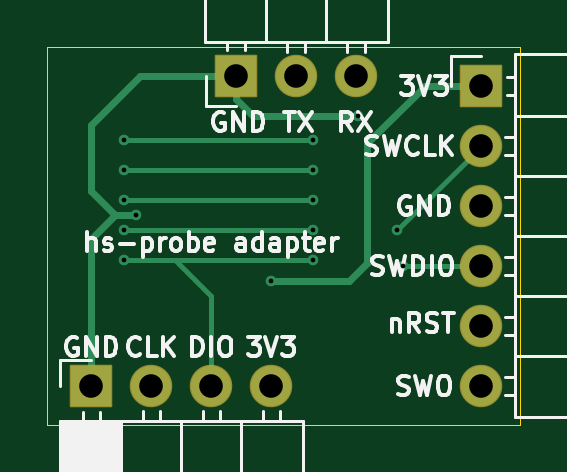
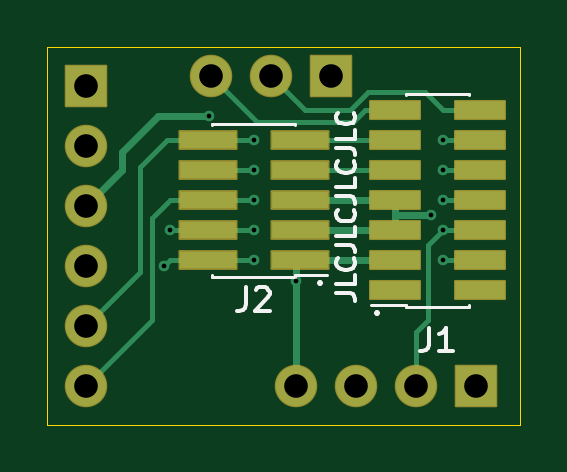
Circuit board: 8 layer files. Board 20.0 x 16.0 mm.
- bottom_copper: hs-probe-adapter-B_Cu.gbr (6803 bytes)
- bottom_mask: hs-probe-adapter-B_Mask.gbr (2470 bytes)
- bottom_silk: hs-probe-adapter-B_Silkscreen.gbr (4638 bytes)
- outline: hs-probe-adapter-Edge_Cuts.gbr (681 bytes)
- top_copper: hs-probe-adapter-F_Cu.gbr (3524 bytes)
- top_mask: hs-probe-adapter-F_Mask.gbr (1640 bytes)
- top_silk: hs-probe-adapter-F_Silkscreen.gbr (20899 bytes)
- drill: hs-probe-adapter.drl (769 bytes)

=== bottom_copper: hs-probe-adapter-B_Cu.gbr (6803 bytes, source omitted) ===
=== bottom_mask: hs-probe-adapter-B_Mask.gbr (2470 bytes, source withheld) ===
=== bottom_silk: hs-probe-adapter-B_Silkscreen.gbr ===
%TF.GenerationSoftware,KiCad,Pcbnew,6.0.0*%
%TF.CreationDate,2022-01-23T14:48:09+02:00*%
%TF.ProjectId,hs-probe-adapter,68732d70-726f-4626-952d-616461707465,rev?*%
%TF.SameCoordinates,Original*%
%TF.FileFunction,Legend,Bot*%
%TF.FilePolarity,Positive*%
%FSLAX46Y46*%
G04 Gerber Fmt 4.6, Leading zero omitted, Abs format (unit mm)*
G04 Created by KiCad (PCBNEW 6.0.0) date 2022-01-23 14:48:09*
%MOMM*%
%LPD*%
G01*
G04 APERTURE LIST*
%ADD10C,0.150000*%
%ADD11C,0.120000*%
G04 APERTURE END LIST*
D10*
X44761095Y-51447238D02*
X44189666Y-51447238D01*
X44075380Y-51485333D01*
X43999190Y-51561523D01*
X43961095Y-51675809D01*
X43961095Y-51752000D01*
X43961095Y-50685333D02*
X43961095Y-51066285D01*
X44761095Y-51066285D01*
X44037285Y-49961523D02*
X43999190Y-49999619D01*
X43961095Y-50113904D01*
X43961095Y-50190095D01*
X43999190Y-50304380D01*
X44075380Y-50380571D01*
X44151571Y-50418666D01*
X44303952Y-50456761D01*
X44418238Y-50456761D01*
X44570619Y-50418666D01*
X44646809Y-50380571D01*
X44723000Y-50304380D01*
X44761095Y-50190095D01*
X44761095Y-50113904D01*
X44723000Y-49999619D01*
X44684904Y-49961523D01*
X44761095Y-49390095D02*
X44189666Y-49390095D01*
X44075380Y-49428190D01*
X43999190Y-49504380D01*
X43961095Y-49618666D01*
X43961095Y-49694857D01*
X43961095Y-48628190D02*
X43961095Y-49009142D01*
X44761095Y-49009142D01*
X44037285Y-47904380D02*
X43999190Y-47942476D01*
X43961095Y-48056761D01*
X43961095Y-48132952D01*
X43999190Y-48247238D01*
X44075380Y-48323428D01*
X44151571Y-48361523D01*
X44303952Y-48399619D01*
X44418238Y-48399619D01*
X44570619Y-48361523D01*
X44646809Y-48323428D01*
X44723000Y-48247238D01*
X44761095Y-48132952D01*
X44761095Y-48056761D01*
X44723000Y-47942476D01*
X44684904Y-47904380D01*
X44761095Y-47332952D02*
X44189666Y-47332952D01*
X44075380Y-47371047D01*
X43999190Y-47447238D01*
X43961095Y-47561523D01*
X43961095Y-47637714D01*
X43961095Y-46571047D02*
X43961095Y-46952000D01*
X44761095Y-46952000D01*
X44037285Y-45847238D02*
X43999190Y-45885333D01*
X43961095Y-45999619D01*
X43961095Y-46075809D01*
X43999190Y-46190095D01*
X44075380Y-46266285D01*
X44151571Y-46304380D01*
X44303952Y-46342476D01*
X44418238Y-46342476D01*
X44570619Y-46304380D01*
X44646809Y-46266285D01*
X44723000Y-46190095D01*
X44761095Y-46075809D01*
X44761095Y-45999619D01*
X44723000Y-45885333D01*
X44684904Y-45847238D01*
X44761095Y-45275809D02*
X44189666Y-45275809D01*
X44075380Y-45313904D01*
X43999190Y-45390095D01*
X43961095Y-45504380D01*
X43961095Y-45580571D01*
X43961095Y-44513904D02*
X43961095Y-44894857D01*
X44761095Y-44894857D01*
X44037285Y-43790095D02*
X43999190Y-43828190D01*
X43961095Y-43942476D01*
X43961095Y-44018666D01*
X43999190Y-44132952D01*
X44075380Y-44209142D01*
X44151571Y-44247238D01*
X44303952Y-44285333D01*
X44418238Y-44285333D01*
X44570619Y-44247238D01*
X44646809Y-44209142D01*
X44723000Y-44132952D01*
X44761095Y-44018666D01*
X44761095Y-43942476D01*
X44723000Y-43828190D01*
X44684904Y-43790095D01*
X45466000Y-50958714D02*
X45504095Y-50996809D01*
X45466000Y-51034904D01*
X45427904Y-50996809D01*
X45466000Y-50958714D01*
X45466000Y-51034904D01*
X43053000Y-52228714D02*
X43091095Y-52266809D01*
X43053000Y-52304904D01*
X43014904Y-52266809D01*
X43053000Y-52228714D01*
X43053000Y-52304904D01*
%TO.C,J1*%
X40833333Y-52897380D02*
X40833333Y-53611666D01*
X40880952Y-53754523D01*
X40976190Y-53849761D01*
X41119047Y-53897380D01*
X41214285Y-53897380D01*
X39833333Y-53897380D02*
X40404761Y-53897380D01*
X40119047Y-53897380D02*
X40119047Y-52897380D01*
X40214285Y-53040238D01*
X40309523Y-53135476D01*
X40404761Y-53183095D01*
%TO.C,J2*%
X48593333Y-51187380D02*
X48593333Y-51901666D01*
X48640952Y-52044523D01*
X48736190Y-52139761D01*
X48879047Y-52187380D01*
X48974285Y-52187380D01*
X48164761Y-51282619D02*
X48117142Y-51235000D01*
X48021904Y-51187380D01*
X47783809Y-51187380D01*
X47688571Y-51235000D01*
X47640952Y-51282619D01*
X47593333Y-51377857D01*
X47593333Y-51473095D01*
X47640952Y-51615952D01*
X48212380Y-52187380D01*
X47593333Y-52187380D01*
D11*
%TO.C,J1*%
X39170000Y-43055000D02*
X39170000Y-42995000D01*
X41830000Y-52005000D02*
X41830000Y-51945000D01*
X39170000Y-52005000D02*
X39170000Y-51945000D01*
X41830000Y-51945000D02*
X43290000Y-51945000D01*
X39170000Y-52005000D02*
X41830000Y-52005000D01*
X41830000Y-43055000D02*
X41830000Y-42995000D01*
X39170000Y-42995000D02*
X41830000Y-42995000D01*
%TO.C,J2*%
X46495000Y-44265000D02*
X50025000Y-44265000D01*
X50025000Y-44330000D02*
X50025000Y-44265000D01*
X46495000Y-50735000D02*
X46495000Y-50670000D01*
X46495000Y-44330000D02*
X46495000Y-44265000D01*
X50025000Y-50735000D02*
X50025000Y-50670000D01*
X46495000Y-50735000D02*
X50025000Y-50735000D01*
X45170000Y-50670000D02*
X46495000Y-50670000D01*
%TD*%
M02*

=== outline: hs-probe-adapter-Edge_Cuts.gbr ===
%TF.GenerationSoftware,KiCad,Pcbnew,6.0.0*%
%TF.CreationDate,2022-01-23T14:48:09+02:00*%
%TF.ProjectId,hs-probe-adapter,68732d70-726f-4626-952d-616461707465,rev?*%
%TF.SameCoordinates,Original*%
%TF.FileFunction,Profile,NP*%
%FSLAX46Y46*%
G04 Gerber Fmt 4.6, Leading zero omitted, Abs format (unit mm)*
G04 Created by KiCad (PCBNEW 6.0.0) date 2022-01-23 14:48:09*
%MOMM*%
%LPD*%
G01*
G04 APERTURE LIST*
%TA.AperFunction,Profile*%
%ADD10C,0.050000*%
%TD*%
G04 APERTURE END LIST*
D10*
X37000000Y-57000000D02*
X37000000Y-41000000D01*
X57000000Y-41000000D02*
X57000000Y-57000000D01*
X37000000Y-41000000D02*
X57000000Y-41000000D01*
X57000000Y-57000000D02*
X37000000Y-57000000D01*
M02*

=== top_copper: hs-probe-adapter-F_Cu.gbr ===
%TF.GenerationSoftware,KiCad,Pcbnew,6.0.0*%
%TF.CreationDate,2022-01-23T14:48:09+02:00*%
%TF.ProjectId,hs-probe-adapter,68732d70-726f-4626-952d-616461707465,rev?*%
%TF.SameCoordinates,Original*%
%TF.FileFunction,Copper,L1,Top*%
%TF.FilePolarity,Positive*%
%FSLAX46Y46*%
G04 Gerber Fmt 4.6, Leading zero omitted, Abs format (unit mm)*
G04 Created by KiCad (PCBNEW 6.0.0) date 2022-01-23 14:48:09*
%MOMM*%
%LPD*%
G01*
G04 APERTURE LIST*
%TA.AperFunction,ComponentPad*%
%ADD10R,1.700000X1.700000*%
%TD*%
%TA.AperFunction,ComponentPad*%
%ADD11O,1.700000X1.700000*%
%TD*%
%TA.AperFunction,ViaPad*%
%ADD12C,0.450000*%
%TD*%
%TA.AperFunction,Conductor*%
%ADD13C,0.200000*%
%TD*%
%TA.AperFunction,Conductor*%
%ADD14C,0.300000*%
%TD*%
G04 APERTURE END LIST*
D10*
%TO.P,J3,1,Pin_1*%
%TO.N,/GND*%
X45000012Y-42250004D03*
D11*
%TO.P,J3,2,Pin_2*%
%TO.N,/T_VCP_TX*%
X47540012Y-42250004D03*
%TO.P,J3,3,Pin_3*%
%TO.N,/T_VCP_RX*%
X50080012Y-42250004D03*
%TD*%
D10*
%TO.P,J5,1,Pin_1*%
%TO.N,/GND*%
X38862000Y-55372000D03*
D11*
%TO.P,J5,2,Pin_2*%
%TO.N,/T_SWCLK*%
X41402000Y-55372000D03*
%TO.P,J5,3,Pin_3*%
%TO.N,/T_SWDIO*%
X43942000Y-55372000D03*
%TO.P,J5,4,Pin_4*%
%TO.N,/T_VCC*%
X46482000Y-55372000D03*
%TD*%
D10*
%TO.P,J4,1,Pin_1*%
%TO.N,/T_VCC*%
X55350000Y-42650000D03*
D11*
%TO.P,J4,2,Pin_2*%
%TO.N,/T_SWCLK*%
X55350000Y-45190000D03*
%TO.P,J4,3,Pin_3*%
%TO.N,/GND*%
X55350000Y-47730000D03*
%TO.P,J4,4,Pin_4*%
%TO.N,/T_SWDIO*%
X55350000Y-50270000D03*
%TO.P,J4,5,Pin_5*%
%TO.N,/T_NRST*%
X55350000Y-52810000D03*
%TO.P,J4,6,Pin_6*%
%TO.N,/T_SWO*%
X55350000Y-55350000D03*
%TD*%
D12*
%TO.N,/T_NRST*%
X40259000Y-44958000D03*
X48260000Y-44958000D03*
%TO.N,/T_JTDI*%
X40259000Y-46228000D03*
X48260000Y-46228000D03*
%TO.N,/T_SWO*%
X40259000Y-47498000D03*
X48260000Y-47498000D03*
%TO.N,/GND*%
X40767000Y-48133000D03*
X50165000Y-43942000D03*
%TO.N,/T_SWCLK*%
X48260000Y-48768000D03*
X40259000Y-48768000D03*
X51816000Y-48768000D03*
%TO.N,/T_SWDIO*%
X52048000Y-50270000D03*
X40259000Y-50038000D03*
X48260000Y-50038000D03*
%TO.N,/T_VCC*%
X46482000Y-50927000D03*
%TD*%
D13*
%TO.N,/T_NRST*%
X48260000Y-44958000D02*
X40259000Y-44958000D01*
%TO.N,/T_JTDI*%
X48260000Y-46228000D02*
X40259000Y-46228000D01*
%TO.N,/T_SWO*%
X40259000Y-47498000D02*
X48260000Y-47498000D01*
D14*
%TO.N,/GND*%
X39878000Y-48133000D02*
X38862000Y-49149000D01*
X45720000Y-43942000D02*
X45000000Y-43222000D01*
X40935000Y-42250000D02*
X45000000Y-42250000D01*
X45000000Y-43222000D02*
X45000000Y-42250000D01*
X38862000Y-44323000D02*
X40935000Y-42250000D01*
X40767000Y-48133000D02*
X39878000Y-48133000D01*
X38862000Y-47117000D02*
X38862000Y-44323000D01*
X39878000Y-48133000D02*
X38862000Y-47117000D01*
X38862000Y-53467000D02*
X38862000Y-55372000D01*
X50165000Y-43942000D02*
X45720000Y-43942000D01*
X38862000Y-49149000D02*
X38862000Y-53467000D01*
D13*
%TO.N,/T_SWCLK*%
X40259000Y-48768000D02*
X48260000Y-48768000D01*
X51816000Y-48768000D02*
X55350000Y-45234000D01*
X55350000Y-45234000D02*
X55350000Y-45190000D01*
%TO.N,/T_SWDIO*%
X42418000Y-50038000D02*
X43942000Y-51562000D01*
X41783000Y-50038000D02*
X40259000Y-50038000D01*
X48260000Y-50038000D02*
X41783000Y-50038000D01*
X52048000Y-50270000D02*
X55350000Y-50270000D01*
X43942000Y-51562000D02*
X43942000Y-55372000D01*
X41783000Y-50038000D02*
X42418000Y-50038000D01*
D14*
%TO.N,/T_VCC*%
X46482000Y-50927000D02*
X49784000Y-50927000D01*
X52981000Y-42650000D02*
X55350000Y-42650000D01*
X50546000Y-45085000D02*
X52981000Y-42650000D01*
X50546000Y-50165000D02*
X50546000Y-45085000D01*
X49784000Y-50927000D02*
X50546000Y-50165000D01*
%TD*%
M02*

=== top_mask: hs-probe-adapter-F_Mask.gbr (1640 bytes, source withheld) ===
=== top_silk: hs-probe-adapter-F_Silkscreen.gbr (20899 bytes, source omitted) ===
=== drill: hs-probe-adapter.drl ===
M48
; DRILL file {KiCad 6.0.0} date Sun 23 Jan 2022 02:48:16 PM EET
; FORMAT={-:-/ absolute / inch / decimal}
; #@! TF.CreationDate,2022-01-23T14:48:16+02:00
; #@! TF.GenerationSoftware,Kicad,Pcbnew,6.0.0
; #@! TF.FileFunction,MixedPlating,1,2
FMAT,2
INCH
; #@! TA.AperFunction,Plated,PTH,ViaDrill
T1C0.0079
; #@! TA.AperFunction,Plated,PTH,ComponentDrill
T2C0.0394
%
G90
G05
T1
X1.585Y-1.77
X1.585Y-1.82
X1.585Y-1.87
X1.585Y-1.92
X1.585Y-1.97
X1.605Y-1.895
X1.83Y-2.005
X1.9Y-1.77
X1.9Y-1.82
X1.9Y-1.87
X1.9Y-1.92
X1.9Y-1.97
X1.975Y-1.73
X2.04Y-1.92
X2.0491Y-1.9791
T2
X1.53Y-2.18
X1.63Y-2.18
X1.73Y-2.18
X1.7717Y-1.6634
X1.83Y-2.18
X1.8717Y-1.6634
X1.9717Y-1.6634
X2.1791Y-1.6791
X2.1791Y-1.7791
X2.1791Y-1.8791
X2.1791Y-1.9791
X2.1791Y-2.0791
X2.1791Y-2.1791
T0
M30

